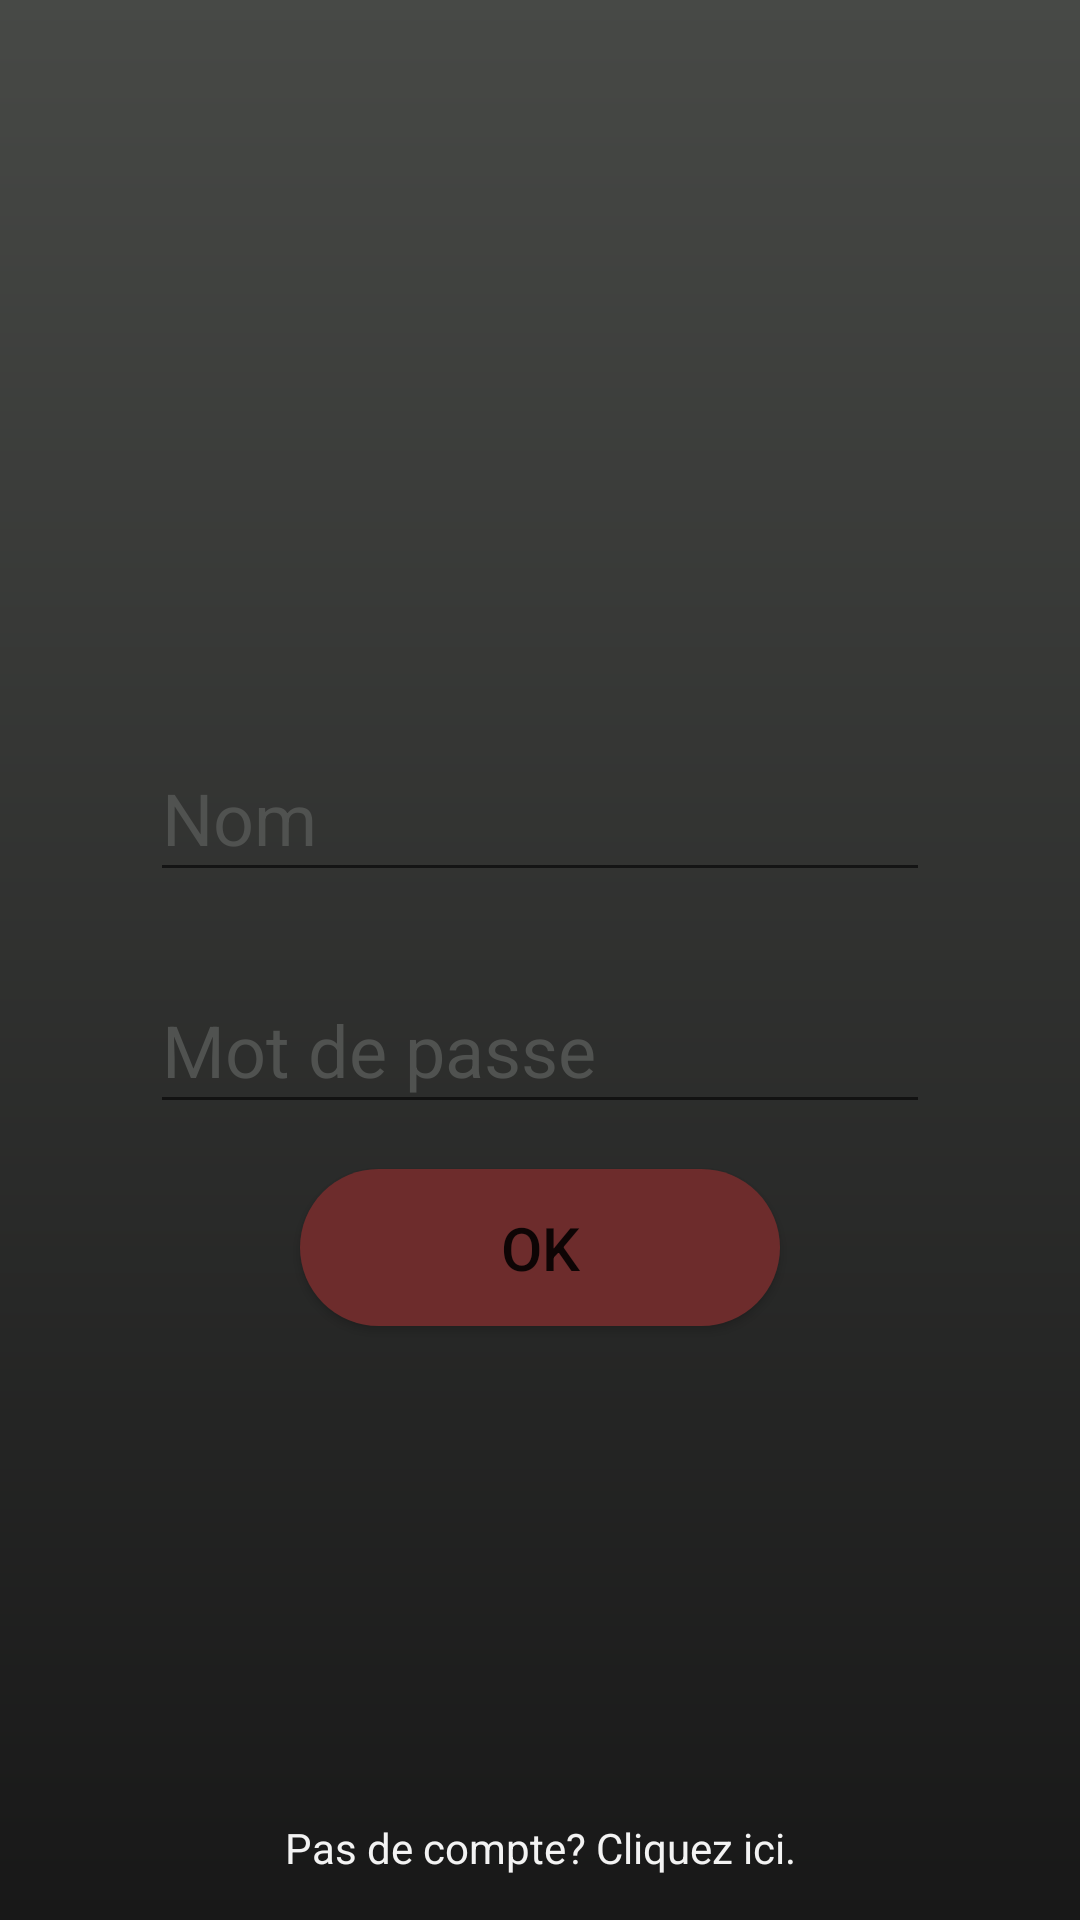

Produce the Android XML layout that renders to this screen, including the resource entries it uses.
<!-- AndroidManifest.xml: application theme AppTheme -->
<!-- res/layout/welcome_screen.xml -->
<?xml version="1.0" encoding="utf-8"?>
<LinearLayout xmlns:android="http://schemas.android.com/apk/res/android"
    xmlns:app="http://schemas.android.com/apk/res-auto"
    android:orientation="vertical" android:layout_width="match_parent"
    android:layout_height="match_parent"
    android:background="@drawable/gradient">


    <ImageView
        android:id="@+id/imageView"
        android:layout_width="100dp"
        android:layout_height="100dp"
        android:layout_centerInParent="false"
        android:layout_gravity="center"
        android:layout_marginTop="130dp"
        app:srcCompat="@drawable/feu" />

    <EditText
        android:id="@+id/nomIdentification"
        android:layout_width="match_parent"
        android:layout_height="0dp"
        android:layout_marginLeft="50dp"
        android:layout_marginTop="15dp"
        android:layout_marginRight="50dp"
        android:layout_marginBottom="0dp"
        android:layout_weight="2"
        android:hint="@string/nom"
        android:inputType="text"
        android:maxLines="1"
        android:textColorHint="@color/colorPrimaryDark"
        android:textSize="24dp" />

    <EditText
        android:id="@+id/motDePasse"
        android:layout_width="match_parent"
        android:layout_height="0dp"
        android:layout_marginLeft="50dp"
        android:layout_marginTop="25dp"
        android:layout_marginRight="50dp"
        android:layout_marginBottom="15dp"
        android:layout_weight="2"
        android:hint="@string/motDePasse"
        android:inputType="text"
        android:maxLines="1"
        android:textColorHint="@color/colorPrimaryDark"
        android:textSize="24dp" />

    <Button
        android:id="@+id/boutonOK"
        android:layout_width="match_parent"
        android:layout_height="0dp"
        android:layout_marginLeft="100dp"
        android:layout_marginTop="0dp"
        android:layout_marginRight="100dp"
        android:layout_marginBottom="150dp"
        android:layout_weight="2"
        android:background="@drawable/oval"
        android:text="@string/ok"
        android:textSize="20dp" />

    <Button
        android:id="@+id/boutonCreate"
        style="@android:style/Widget.Holo.Button.Borderless.Small"
        android:layout_width="match_parent"
        android:layout_height="wrap_content"
        android:text="@string/login" />

</LinearLayout>
<!-- resources referenced by this layout -->
<resources>
  <color name="colorPrimaryDark">#505250</color>
  <!-- drawable gradient (drawable) -->
  <?xml version="1.0" encoding="utf-8"?>
  <shape xmlns:android="http://schemas.android.com/apk/res/android">
      <gradient
          android:startColor="#474946"
          android:endColor="#181818"
          android:angle="270"/>
      <corners android:radius="0dp" />
  </shape>
  <!-- drawable oval (drawable) -->
  <?xml version="1.0" encoding="utf-8"?>
  <shape xmlns:android="http://schemas.android.com/apk/res/android">
      <corners android:radius="50dp" />
      <solid android:color="#6D2C2C" />
  </shape>
  <string name="login">Pas de compte? Cliquez ici.</string>
  <string name="motDePasse">Mot de passe</string>
  <string name="nom">Nom</string>
  <string name="ok" translatable="false">OK</string>
  <style name="AppTheme" parent="Theme.AppCompat.Light.NoActionBar">
          
          <item name="colorPrimary">@color/colorPrimary</item>
          <item name="colorPrimaryDark">@color/colorPrimaryDark</item>
          <item name="colorAccent">@color/colorAccent</item>
      </style>
  <color name="colorPrimary">#000000</color>
  <color name="colorAccent">#FFFFFF</color>
</resources>
